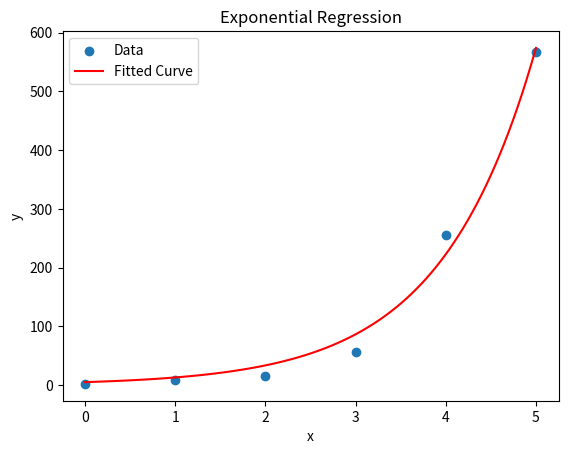

Python code for this plot:
import numpy as np
from scipy.optimize import curve_fit
import matplotlib.pyplot as plt

def exponential_func(x, a, b):
    return a * np.exp(b * x)

# Generate or load your data
x_data = np.array([0, 1, 2, 3, 4, 5])
y_data = np.array([2.0, 8, 16, 56, 256, 567])

# Perform the exponential regression
popt, _ = curve_fit(exponential_func, x_data, y_data)

# Extract the optimal parameters
a_opt, b_opt = popt

# Print the fitted equation
print(f"Fitted exponential equation: y = {a_opt:.4f} * e^({b_opt:.4f}x)")

# Generate points for plotting the fitted curve
x_fit = np.linspace(min(x_data), max(x_data), 100)
y_fit = exponential_func(x_fit, a_opt, b_opt)

# Plot the results
plt.scatter(x_data, y_data, label='Data')
plt.plot(x_fit, y_fit, 'r-', label='Fitted Curve')
plt.xlabel('x')
plt.ylabel('y')
plt.legend()
plt.title('Exponential Regression')
plt.show()
